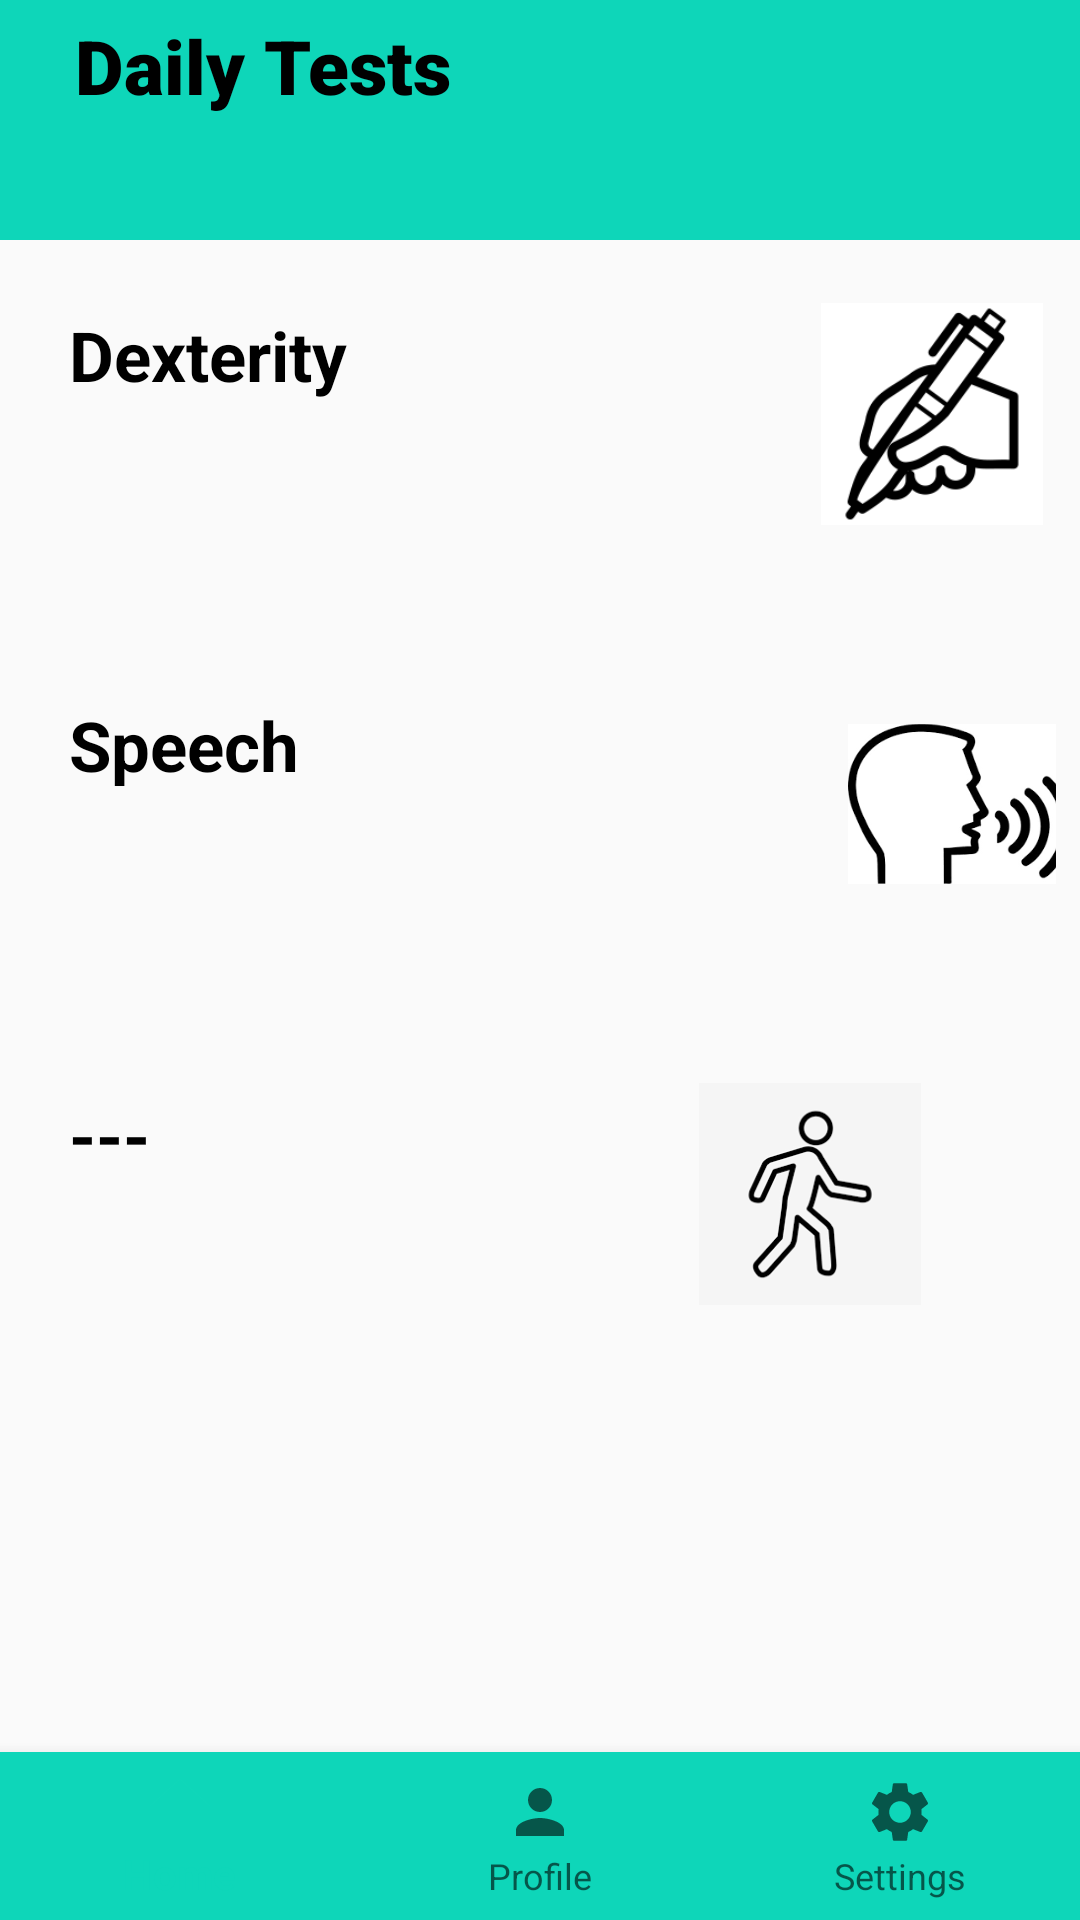

Produce the Android XML layout that renders to this screen, including the resource entries it uses.
<!-- AndroidManifest.xml: application theme Theme.FYP -->
<!-- res/layout/home.xml -->
<?xml version="1.0" encoding="utf-8"?>
<RelativeLayout xmlns:android="http://schemas.android.com/apk/res/android"
    xmlns:app="http://schemas.android.com/apk/res-auto"
    android:layout_width="match_parent"
    android:layout_height="match_parent"
    xmlns:tools="http://schemas.android.com/tools"
    tools:context=".HomeActivity">

    <com.google.android.material.bottomnavigation.BottomNavigationView
        android:layout_width="match_parent"
        android:layout_height="wrap_content"
        android:layout_alignParentBottom="true"
        app:menu="@menu/bottom_nav_menu"
        android:background="@color/light_green" />

    <LinearLayout
        android:layout_width="match_parent"
        android:layout_height="80dp"
        android:orientation="vertical"
        android:background="@color/light_green"
        android:padding="5dp">

        <TextView
            android:layout_width="match_parent"
            android:layout_height="wrap_content"
            android:text="Daily Tests"
            android:textSize="25sp"
            android:textColor="@color/black"
            android:fontFamily="sans-serif-black"
            android:layout_marginLeft="20sp"/>

        <TextView
            android:layout_width="match_parent"
            android:layout_height="wrap_content"
            android:text=""
            android:textColor="@color/black"
            android:textSize="15sp"
            android:textStyle="bold"
            android:layout_marginLeft="20dp"/>
        
    </LinearLayout>
    
    <ScrollView
        android:layout_width="match_parent"
        android:layout_height="match_parent">
        <LinearLayout
            android:layout_width="match_parent"
            android:layout_height="wrap_content"
            android:orientation="vertical"
            android:layout_marginTop="60dp">
            <LinearLayout
                android:layout_width="350dp"
                android:layout_height="100dp"
                android:orientation="horizontal"
                android:layout_marginTop="30dp"
                android:padding="3dp"
                android:layout_gravity="center">

                <LinearLayout
                    android:layout_width="wrap_content"
                    android:layout_height="wrap_content"
                    android:orientation="vertical">
                    <TextView
                        android:layout_width="wrap_content"
                        android:layout_height="wrap_content"
                        android:text="Dexterity"
                        android:textStyle="bold"
                        android:textSize="23sp"
                        android:layout_marginTop="10dp"
                        android:textColor="@color/black"
                        android:layout_marginLeft="15dp"/>
                    <TextView
                        android:layout_width="wrap_content"
                        android:layout_height="wrap_content"
                        android:text=""
                        android:textStyle="bold"
                        android:textSize="10sp"
                        android:layout_marginLeft="15dp"
                        android:textColor="@color/black"/>

                </LinearLayout>
                <ImageView
                    android:layout_width="90dp"
                    android:layout_height="90dp"
                    android:padding="8dp"
                    android:layout_marginLeft="150dp"
                    android:src="@drawable/dexterity"/>

            </LinearLayout>
            <LinearLayout
                android:layout_width="350dp"
                android:layout_height="100dp"
                android:orientation="horizontal"
                android:layout_marginTop="30dp"
                android:padding="3dp"
                android:layout_gravity="center">

                <LinearLayout
                    android:layout_width="wrap_content"
                    android:layout_height="wrap_content"
                    android:orientation="vertical">
                    <TextView
                        android:layout_width="wrap_content"
                        android:layout_height="wrap_content"
                        android:text="Speech"
                        android:textStyle="bold"
                        android:textSize="23sp"
                        android:layout_marginTop="10dp"
                        android:textColor="@color/black"
                        android:layout_marginLeft="15dp"/>
                    <TextView
                        android:layout_width="wrap_content"
                        android:layout_height="wrap_content"
                        android:text=""
                        android:textStyle="bold"
                        android:textSize="10sp"
                        android:layout_marginLeft="15dp"
                        android:textColor="@color/black"/>

                </LinearLayout>
                <ImageView
                    android:layout_width="90dp"
                    android:layout_height="90dp"
                    android:padding="8dp"
                    android:layout_marginLeft="175dp"
                    android:src="@drawable/speech"/>

            </LinearLayout>

            <LinearLayout
                android:layout_width="350dp"
                android:layout_height="100dp"
                android:orientation="horizontal"
                android:layout_marginTop="30dp"
                android:padding="3dp"
                android:layout_gravity="center">

                <LinearLayout
                    android:layout_width="wrap_content"
                    android:layout_height="wrap_content"
                    android:orientation="vertical">
                    <TextView
                        android:layout_width="wrap_content"
                        android:layout_height="wrap_content"
                        android:text="---"
                        android:textStyle="bold"
                        android:textSize="23sp"
                        android:layout_marginTop="10dp"
                        android:textColor="@color/black"
                        android:layout_marginLeft="15dp"/>
                    <TextView
                        android:layout_width="wrap_content"
                        android:layout_height="wrap_content"
                        android:text=""
                        android:textStyle="bold"
                        android:textSize="10sp"
                        android:layout_marginLeft="15dp"
                        android:textColor="@color/black"/>

                </LinearLayout>

                <ImageView
                    android:layout_width="90dp"
                    android:layout_height="90dp"
                    android:layout_marginLeft="175dp"
                    android:padding="8dp"
                    android:src="@drawable/walking" />

            </LinearLayout>
        </LinearLayout>



    </ScrollView>


</RelativeLayout>
<!-- resources referenced by this layout -->
<resources>
  <color name="black">#FF000000</color>
  <color name="light_green">#0ED6B9</color>
  <!-- drawable dexterity: png bitmap (drawable, 3861 bytes) -->
  <!-- drawable speech: png bitmap (drawable, 6687 bytes) -->
  <!-- drawable walking: png bitmap (drawable, 4371 bytes) -->
  <style name="Theme.FYP" parent="Theme.AppCompat.DayNight.NoActionBar">
          
          <item name="colorPrimary">@color/light_green</item>
          <item name="colorPrimaryDark">@color/light_green</item>
          <item name="colorAccent">@color/light_green</item>
  
      </style>
</resources>
